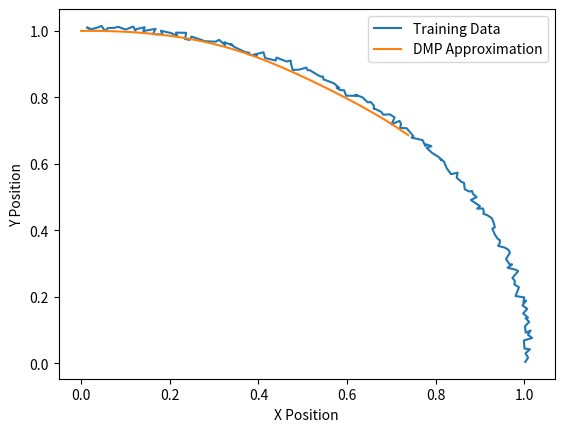

This chart was generated by the following Python code:
"""
Author: Jonathan Schwartz (github.com/SchwartzCode)
More information on Dynamic Movement Primitives available at:
https://arxiv.org/abs/2102.03861
https://www.frontiersin.org/articles/10.3389/fncom.2013.00138/full
"""
import matplotlib.pyplot as plt
import numpy as np


class DMP(object):

    def __init__(self, training_data, data_period, K=156.25, B=25,
                 timesteps=500, repel_factor=3):
        """
        Arguments:
            training_data - data in for [(x1,y1), (x2,y2), ...]
            data_period   - amount of time training data covers
            K and B       - spring and damper constants to define DMP behavior
            timesteps     - number of points in generated trajectories
            repel_factor  - controls how much path will avoid obstacles
        """
        self.K = K  # virtual spring constant
        self.B = B  # virtual damper coefficient

        self.dt = data_period / timesteps
        self.timesteps = timesteps

        self.weights = None  # weights used to generate DMP trajectories

        self.repel_factor = repel_factor

        # self.T_orig = data_period
        # self.training_data = training_data

        self.find_basis_functions_weights(training_data, data_period)

    def find_basis_functions_weights(self, training_data, data_period, num_weights=5):
        """
        Arguments:
            data [(steps x spacial dim) np array] - data to replicate with DMP
            data_period [float] - time duration of data
        """

        self.training_data = training_data # for plotting

        dt = data_period / len(training_data)

        init_state = training_data[0]  # initial pos
        goal_state = training_data[-1]  # assume goal is reached by end of data

        # means (C) and std devs (H) of gaussian basis functions
        C = np.linspace(0, 1, num_weights)
        H = (0.65*(1./(num_weights-1))**2)

        for dim in range(len(training_data[0])):

            dimension_data = training_data[:,dim]

            q0 = init_state[dim]
            g = goal_state[dim]

            q = q0
            qd_last = 0

            phi_vals = []
            f_vals = []

            for i, _ in enumerate(dimension_data):
                if i + 1 == len(dimension_data):
                    qd = 0
                else:
                    qd = (dimension_data[i+1] - dimension_data[i]) / dt

                Phi = [np.exp(-0.5 * ((i * dt / data_period) - c)**2 / H)
                       for c in C]
                Phi = Phi/np.sum(Phi)

                qdd = (qd - qd_last)/dt

                f = (qdd * data_period**2 - self.K * (g - q) + self.B * qd
                     * data_period) / (g - q0)

                phi_vals.append(Phi)
                f_vals.append(f)

                qd_last = qd
                q += qd * dt

            phi_vals = np.asarray(phi_vals)
            f_vals = np.asarray(f_vals)

            w = np.linalg.lstsq(phi_vals, f_vals, rcond=None)

            if self.weights is None:
                self.weights = np.asarray(w[0])
            else:
                self.weights = np.vstack([self.weights, w[0]])

        return self.weights  # TODO: neccesary?

    def recreate_trajectory(self, init_state, goal_state, T):
        """
        init_state - initial state/position
        goal_state - goal state/position
        T  - amount of time to travek q0 -> g
        """

        nrBasis = len(self.weights[0])  # number of gaussian basis functions

        # means (C) and std devs (H) of gaussian basis functions
        C = np.linspace(0, 1, nrBasis)
        H = (0.65*(1./(nrBasis-1))**2)

        # initialize virtual system
        state = init_state
        state_dot = [0,0]
        state_double_dot = [0,0]
        t = 0

        # for plotting
        self.train_t_vals = np.arange(0, T, self.timesteps)
        # TODO: is self.period variable used

        positions = []
        for k in range(self.timesteps):
        # while(0.01 > self.dist_between(state, goal_state)):
            new_state = []
            t = t + self.dt

            obs_force = np.zeros(self.weights.shape[0])
            if self.obstacles is not None:
                obs_force = self.get_obstacle_force(state)

            for dim in range(self.weights.shape[0]):

                q0 = init_state[dim]
                q = state[dim]
                qd = state_dot[dim]
                qdd = state_double_dot[dim]
                g = goal_state[dim]

                if t <= T:
                    Phi = [np.exp(-0.5 * ((t / T) - c)**2 / H) for c in C]
                    Phi = Phi / np.sum(Phi)
                    f = np.dot(Phi, self.weights[dim])
                else:
                    f = 0
                    return np.arange(0, self.timesteps * self.dt, self.dt), positions

                # simulate dynamics
                qdd = self.K*(g-q)/T**2 - self.B*qd/T + (g-q0)*f/T**2 \
                      + obs_force[dim]
                qd = qd + qdd * self.dt
                q = q + qd * self.dt

                state_dot[dim] = qd
                state_double_dot[dim] = qdd

                new_state.append(q)

            state = new_state
            positions.append(new_state)

        return np.arange(0, self.timesteps * self.dt, self.dt), positions


    def get_obstacle_force(self, state):

        obstacle_force = np.zeros(len(self.obstacles[0]))

        for obs in self.obstacles:
            new_force = []

            dist = np.sum(np.sqrt((state - obs)**2))
            force = self.repel_factor * dist

            # TODO: all lists or all np arrays for inputs
            for dim in range(len(self.obstacles[0])):
                new_force.append(force * (state[dim] - obs[dim])**2)

            obstacle_force += np.array(new_force)
            # print(obs, new_force, obstacle_force)

        return obstacle_force

    def solve_trajectory(self, q0, g, T, visualize=True, obstacles=None):

        self.obstacles = obstacles

        t, pos = self.recreate_trajectory(q0, g, T)

        state_hist = np.asarray(pos)

        if visualize:
            if self.training_data.shape[1] == 2:
                if self.obstacles is not None:
                    for i, obs in enumerate(self.obstacles):
                        if i == 0:
                            plt.scatter(obs[0], obs[1], color='k', label='Obstacle')
                        else:
                            plt.scatter(obs[0], obs[1], color='k')
                plt.plot(self.training_data[:,0], self.training_data[:,1],
                         label="Training Data")
                plt.plot(state_hist[:,0], state_hist[:,1],
                         label="DMP Approximation")
                plt.xlabel("X Position")
                plt.ylabel("Y Position")
                plt.legend()
                plt.show()

        return t, pos

    def show_DMP_purpose(self):
        """
        This function conveys the purpose of DMPs:
            to capture a trajectory and be able to stretch
            and squeeze it in terms of start and stop position
            or time
        """
        q0_orig = self.training_data[0]
        g_orig = self.training_data[-1]

        t_norm, pos_norm = self.recreate_trajectory(q0_orig,
                                                    g_orig,
                                                    self.T_orig)
        t_fast, pos_fast = self.recreate_trajectory(q0_orig,
                                                    g_orig,
                                                    self.T_orig/2)
        t_close, pos_close = self.recreate_trajectory(q0_orig,
                                                      g_orig/2,
                                                      self.T_orig)

        plt.plot(self.train_t_vals, self.training_data,
                 label="Training Data")
        plt.plot(t_norm, pos_norm, label="DMP Approximation",
                 linestyle='--')
        plt.plot(t_fast, pos_fast, label="Decreasing time duration",
                 linestyle='--')
        plt.plot(t_close, pos_close, label='Decreasing goal position',
                 linestyle='--')
        plt.xlabel("X Position")
        plt.ylabel("Y Position")
        plt.legend()
        plt.show()


if __name__ == '__main__':
    period = np.pi / 2
    t = np.arange(0, period, 0.01)
    training_data = np.asarray([np.sin(t) + 0.02*np.random.rand(t.shape[0]),
                                np.cos(t) + 0.02*np.random.rand(t.shape[0]) ]).T

    DMP_controller = DMP(training_data, period)
    # DMP_controller.show_DMP_purpose()

    obs = np.asarray([[0.435,0.875], [1,0.5]])
    DMP_controller.solve_trajectory([0,1], [1,0], 3, obstacles=None)
